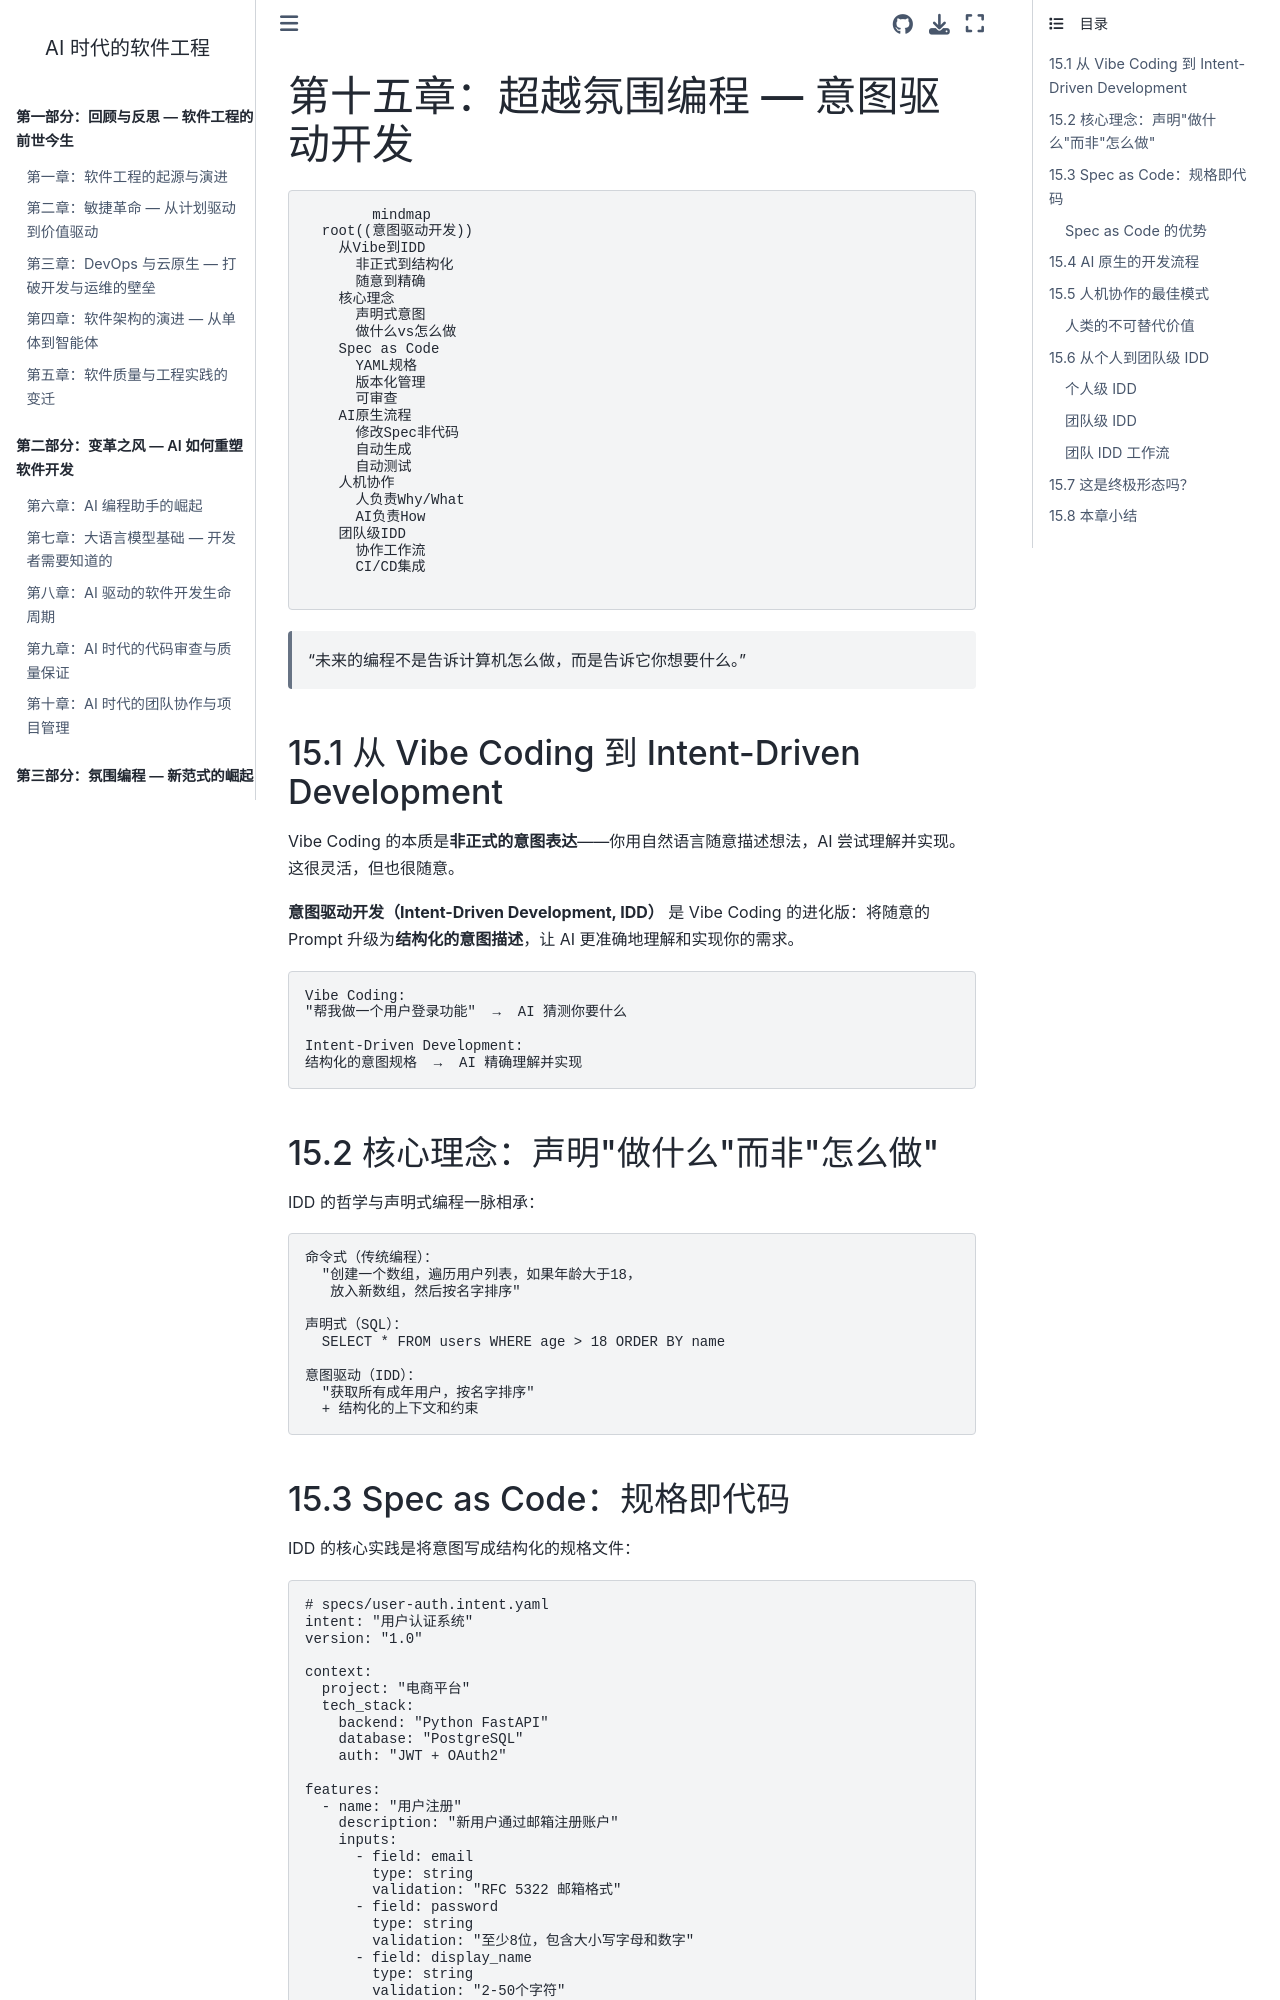

repository: walterfan/walter-ai-engineering-book · page: chapter15.html · generator: sphinx

(chapter15)=
# 第十五章：超越氛围编程 — 意图驱动开发

```{mermaid}
mindmap
  root((意图驱动开发))
    从Vibe到IDD
      非正式到结构化
      随意到精确
    核心理念
      声明式意图
      做什么vs怎么做
    Spec as Code
      YAML规格
      版本化管理
      可审查
    AI原生流程
      修改Spec非代码
      自动生成
      自动测试
    人机协作
      人负责Why/What
      AI负责How
    团队级IDD
      协作工作流
      CI/CD集成
```

> "未来的编程不是告诉计算机怎么做，而是告诉它你想要什么。"

## 15.1 从 Vibe Coding 到 Intent-Driven Development

Vibe Coding 的本质是**非正式的意图表达**——你用自然语言随意描述想法，AI 尝试理解并实现。这很灵活，但也很随意。

**意图驱动开发（Intent-Driven Development, IDD）** 是 Vibe Coding 的进化版：将随意的 Prompt 升级为**结构化的意图描述**，让 AI 更准确地理解和实现你的需求。

```
Vibe Coding:
"帮我做一个用户登录功能"  →  AI 猜测你要什么

Intent-Driven Development:
结构化的意图规格  →  AI 精确理解并实现
```

## 15.2 核心理念：声明"做什么"而非"怎么做"

IDD 的哲学与声明式编程一脉相承：

```
命令式（传统编程）：
  "创建一个数组，遍历用户列表，如果年龄大于18，
   放入新数组，然后按名字排序"

声明式（SQL）：
  SELECT * FROM users WHERE age > 18 ORDER BY name

意图驱动（IDD）：
  "获取所有成年用户，按名字排序"
  + 结构化的上下文和约束
```
